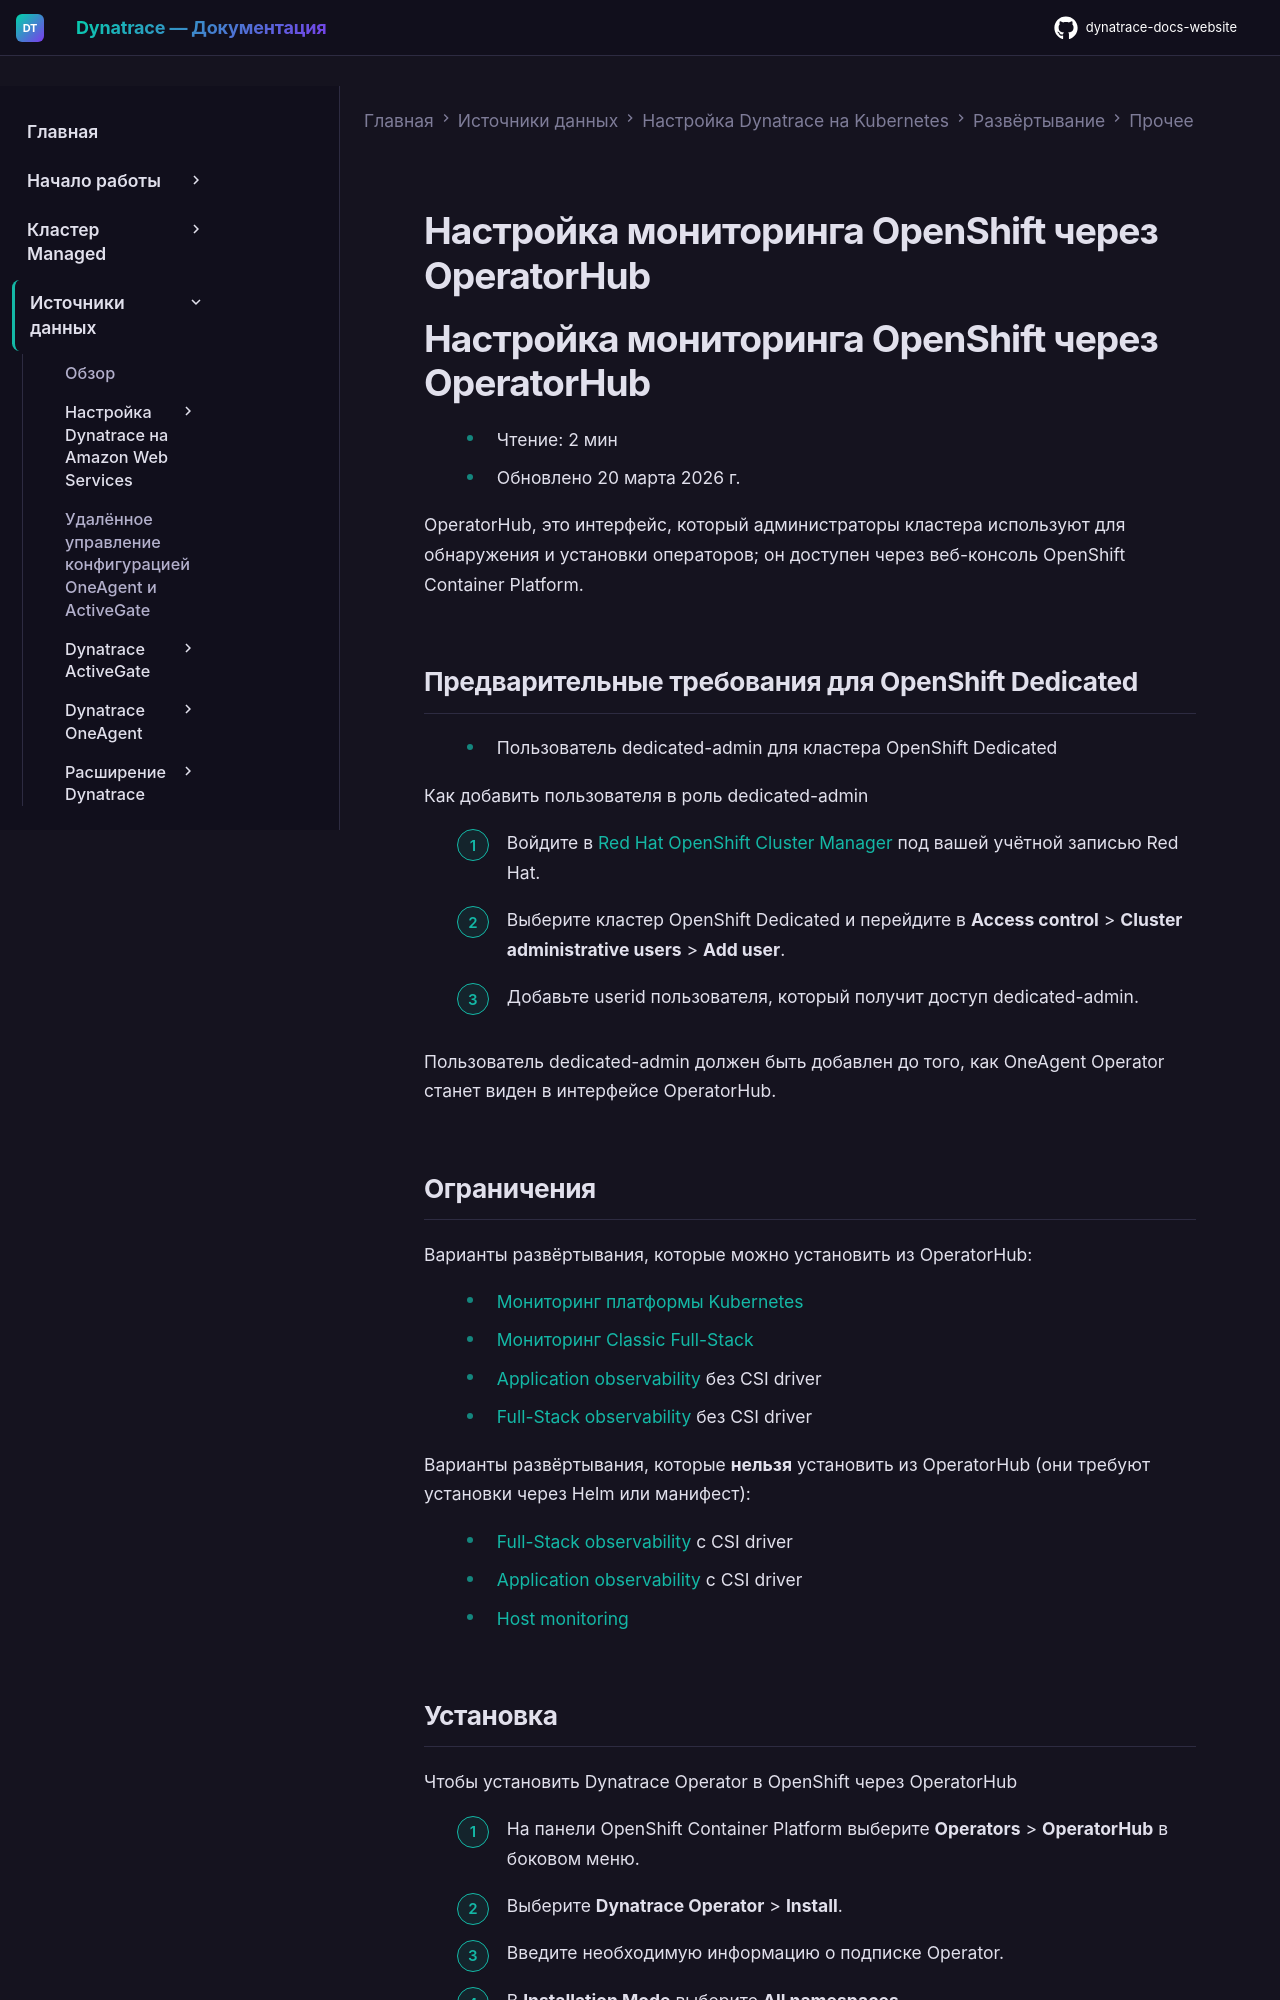

repository: Yerkebulan-Ardabayev/dynatrace-docs-website · page: managed-ru/ingest-from/setup-on-k8s/deployment/other/ocp-operator-hub/index.html · generator: mkdocs

---
title: Настройка мониторинга OpenShift через OperatorHub
source: https://docs.dynatrace.com/managed/ingest-from/setup-on-k8s/deployment/other/ocp-operator-hub
scraped: 2026-05-12T11:52:46.602247
---

# Настройка мониторинга OpenShift через OperatorHub

# Настройка мониторинга OpenShift через OperatorHub

* Чтение: 2 мин
* Обновлено 20 марта 2026 г.

OperatorHub, это интерфейс, который администраторы кластера используют для обнаружения и установки операторов; он доступен через веб-консоль OpenShift Container Platform.

## Предварительные требования для OpenShift Dedicated

* Пользователь dedicated-admin для кластера OpenShift Dedicated

Как добавить пользователя в роль dedicated-admin

1. Войдите в [Red Hat OpenShift Cluster Manager](https://cloud.redhat.com/openshift) под вашей учётной записью Red Hat.
2. Выберите кластер OpenShift Dedicated и перейдите в **Access control** > **Cluster administrative users** > **Add user**.
3. Добавьте userid пользователя, который получит доступ dedicated-admin.

Пользователь dedicated-admin должен быть добавлен до того, как OneAgent Operator станет виден в интерфейсе OperatorHub.

## Ограничения

Варианты развёртывания, которые можно установить из OperatorHub:

* [Мониторинг платформы Kubernetes](https://docs.dynatrace.com/docs/shortlink/installation-k8s-platform-only)
* [Мониторинг Classic Full-Stack](https://docs.dynatrace.com/docs/shortlink/installation-k8s-classic-fs)
* [Application observability](https://docs.dynatrace.com/docs/shortlink/installation-k8s-automated-app-monitoring) без CSI driver
* [Full-Stack observability](https://docs.dynatrace.com/docs/shortlink/node-image-pull) без CSI driver

Варианты развёртывания, которые **нельзя** установить из OperatorHub (они требуют установки через Helm или манифест):

* [Full-Stack observability](https://docs.dynatrace.com/docs/shortlink/installation-k8s-cloud-native-fs) с CSI driver
* [Application observability](https://docs.dynatrace.com/docs/shortlink/installation-k8s-automated-app-monitoring) с CSI driver
* [Host monitoring](https://docs.dynatrace.com/docs/shortlink/k8s-host-monitoring)
